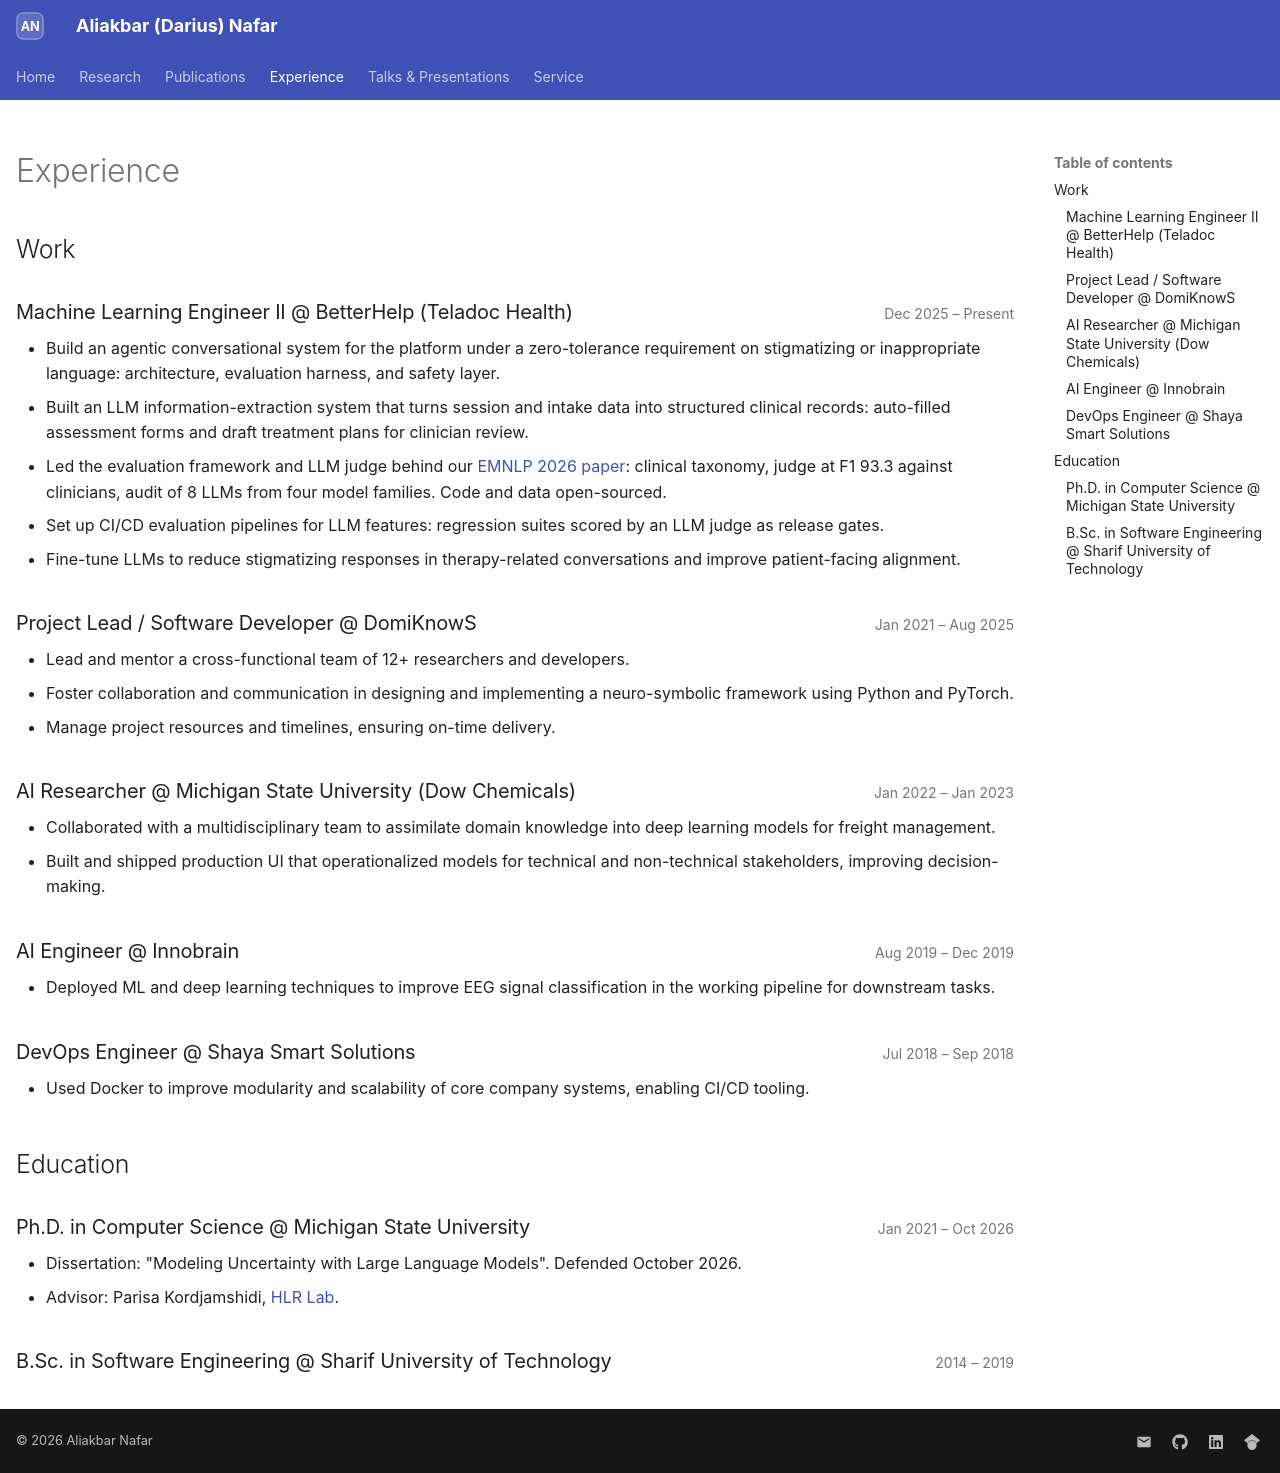

repository: DariusNafar/DariusNafar.github.io · page: work/index.html · generator: mkdocs

---
hide:
  - navigation
---

# Experience { #work-experience }

## Work

<div class="entry" markdown>

### Machine Learning Engineer II @ BetterHelp (Teladoc Health)

Dec 2025 – Present
{ .when }

- Build an agentic conversational system for the platform under a zero-tolerance requirement on stigmatizing or inappropriate language: architecture, evaluation harness, and safety layer.
- Built an LLM information-extraction system that turns session and intake data into structured clinical records: auto-filled assessment forms and draft treatment plans for clinician review.
- Led the evaluation framework and LLM judge behind our [EMNLP 2026 paper](https://aclanthology.org/2026.emnlp-main.1835/): clinical taxonomy, judge at F1 93.3 against clinicians, audit of 8 LLMs from four model families. Code and data open-sourced.
- Set up CI/CD evaluation pipelines for LLM features: regression suites scored by an LLM judge as release gates.
- Fine-tune LLMs to reduce stigmatizing responses in therapy-related conversations and improve patient-facing alignment.

</div>

<div class="entry" markdown>

### Project Lead / Software Developer @ DomiKnowS

Jan 2021 – Aug 2025
{ .when }

- Lead and mentor a cross-functional team of 12+ researchers and developers.
- Foster collaboration and communication in designing and implementing a neuro-symbolic framework using Python and PyTorch.
- Manage project resources and timelines, ensuring on-time delivery.

</div>

<div class="entry" markdown>

### AI Researcher @ Michigan State University (Dow Chemicals)

Jan 2022 – Jan 2023
{ .when }

- Collaborated with a multidisciplinary team to assimilate domain knowledge into deep learning models for freight management.
- Built and shipped production UI that operationalized models for technical and non-technical stakeholders, improving decision-making.

</div>

<div class="entry" markdown>

### AI Engineer @ Innobrain

Aug 2019 – Dec 2019
{ .when }

- Deployed ML and deep learning techniques to improve EEG signal classification in the working pipeline for downstream tasks.

</div>

<div class="entry" markdown>

### DevOps Engineer @ Shaya Smart Solutions

Jul 2018 – Sep 2018
{ .when }

- Used Docker to improve modularity and scalability of core company systems, enabling CI/CD tooling.

</div>

## Education

<div class="entry" markdown>

### Ph.D. in Computer Science @ Michigan State University

Jan 2021 – Oct 2026
{ .when }

- Dissertation: "Modeling Uncertainty with Large Language Models". Defended October 2026.
- Advisor: Parisa Kordjamshidi, [HLR Lab](https://hlr.github.io/).

</div>

<div class="entry" markdown>

### B.Sc. in Software Engineering @ Sharif University of Technology

2014 – 2019
{ .when }

</div>
